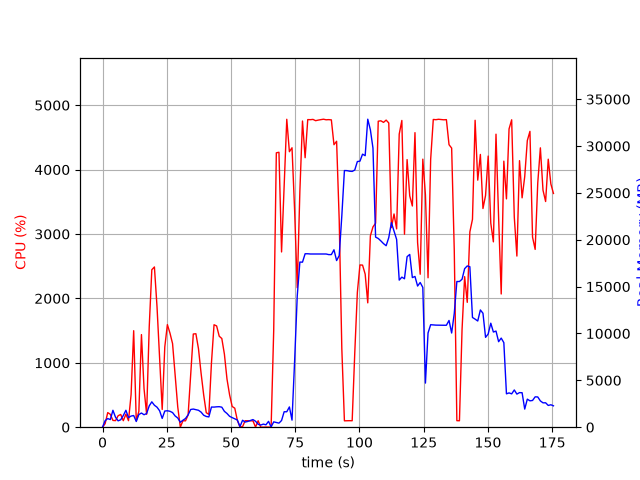

The data file committed next to this chart (first rows):
elapsed_time, nproc, cpu, mem_real, mem_virtual
4.3392181396484375e-05, 1, 0.0, 11.92, 3187
1.008, 4, 55.5, 697.7, 2726
2.018, 4, 226.7, 921.8, 2808
3.028, 3, 200.0, 815.8, 2388
4.037, 11, 104.9, 1805, 6765
5.049, 5, 102.0, 1066, 3570
6.059, 3, 178.1, 676.5, 2390
7.07, 3, 198.0, 791.5, 2474
8.079, 5, 100.9, 1249, 3865
9.091, 7, 202.3, 1805, 5635
10.1, 4, 101.2, 1023, 3230
11.11, 4, 506.3, 1188, 3373
12.12, 4, 1498, 1245, 3618
13.12, 2, 99.3, 611.5, 2073
14.13, 3, 245.0, 1354, 3521
15.14, 3, 1438, 1513, 3585
16.15, 3, 598.1, 1330, 3719
17.16, 3, 200.2, 1460, 3915
18.17, 3, 1555, 2276, 4438
19.18, 3, 2446, 2707, 4975
20.19, 3, 2488, 2343, 4815
21.2, 3, 1871, 2135, 4934
22.21, 3, 1077, 1755, 5120
23.22, 2, 275.8, 936.4, 3371
24.22, 2, 1247, 1725, 3549
25.23, 2, 1593, 1755, 3549
26.24, 2, 1461, 1697, 3563
27.25, 2, 1298, 1559, 3575
28.26, 2, 814.3, 1197, 3588
29.27, 2, 314.3, 981.9, 3626
30.28, 2, 0.0, 531.2, 2163
31.29, 2, 100.2, 744.5, 2375
32.29, 2, 99.2, 930.7, 2595
33.3, 2, 190.3, 1318, 3079
34.31, 2, 807.7, 1890, 3689
35.32, 2, 1447, 1936, 3579
36.33, 2, 1451, 1868, 3655
37.34, 2, 1217, 1805, 3759
38.35, 2, 838.7, 1610, 3903
39.36, 2, 502.0, 1279, 4009
40.37, 2, 225.1, 1145, 4045
41.37, 2, 199.4, 1098, 4065
42.38, 2, 995.4, 2151, 4365
43.39, 2, 1591, 2145, 4393
44.4, 2, 1572, 2175, 4433
45.41, 2, 1413, 2189, 4477
46.42, 2, 1377, 2135, 4501
47.43, 2, 1134, 1692, 4541
48.43, 2, 747.5, 1464, 4561
49.44, 2, 503.4, 1163, 4613
50.45, 2, 321.8, 1023, 4613
51.46, 2, 295.1, 897.6, 4613
52.47, 2, 105.0, 768.5, 4613
53.48, 2, 4.0, 66.56, 175.7
54.49, 4, 7.9, 740.3, 2507
55.5, 3, 100.9, 551.1, 2058
56.52, 3, 100.9, 613.7, 2058
57.53, 3, 98.9, 718.8, 2154
58.54, 3, 98.9, 813.8, 2266
59.55, 5, 2.0, 636.8, 2578
... 114 more rows
